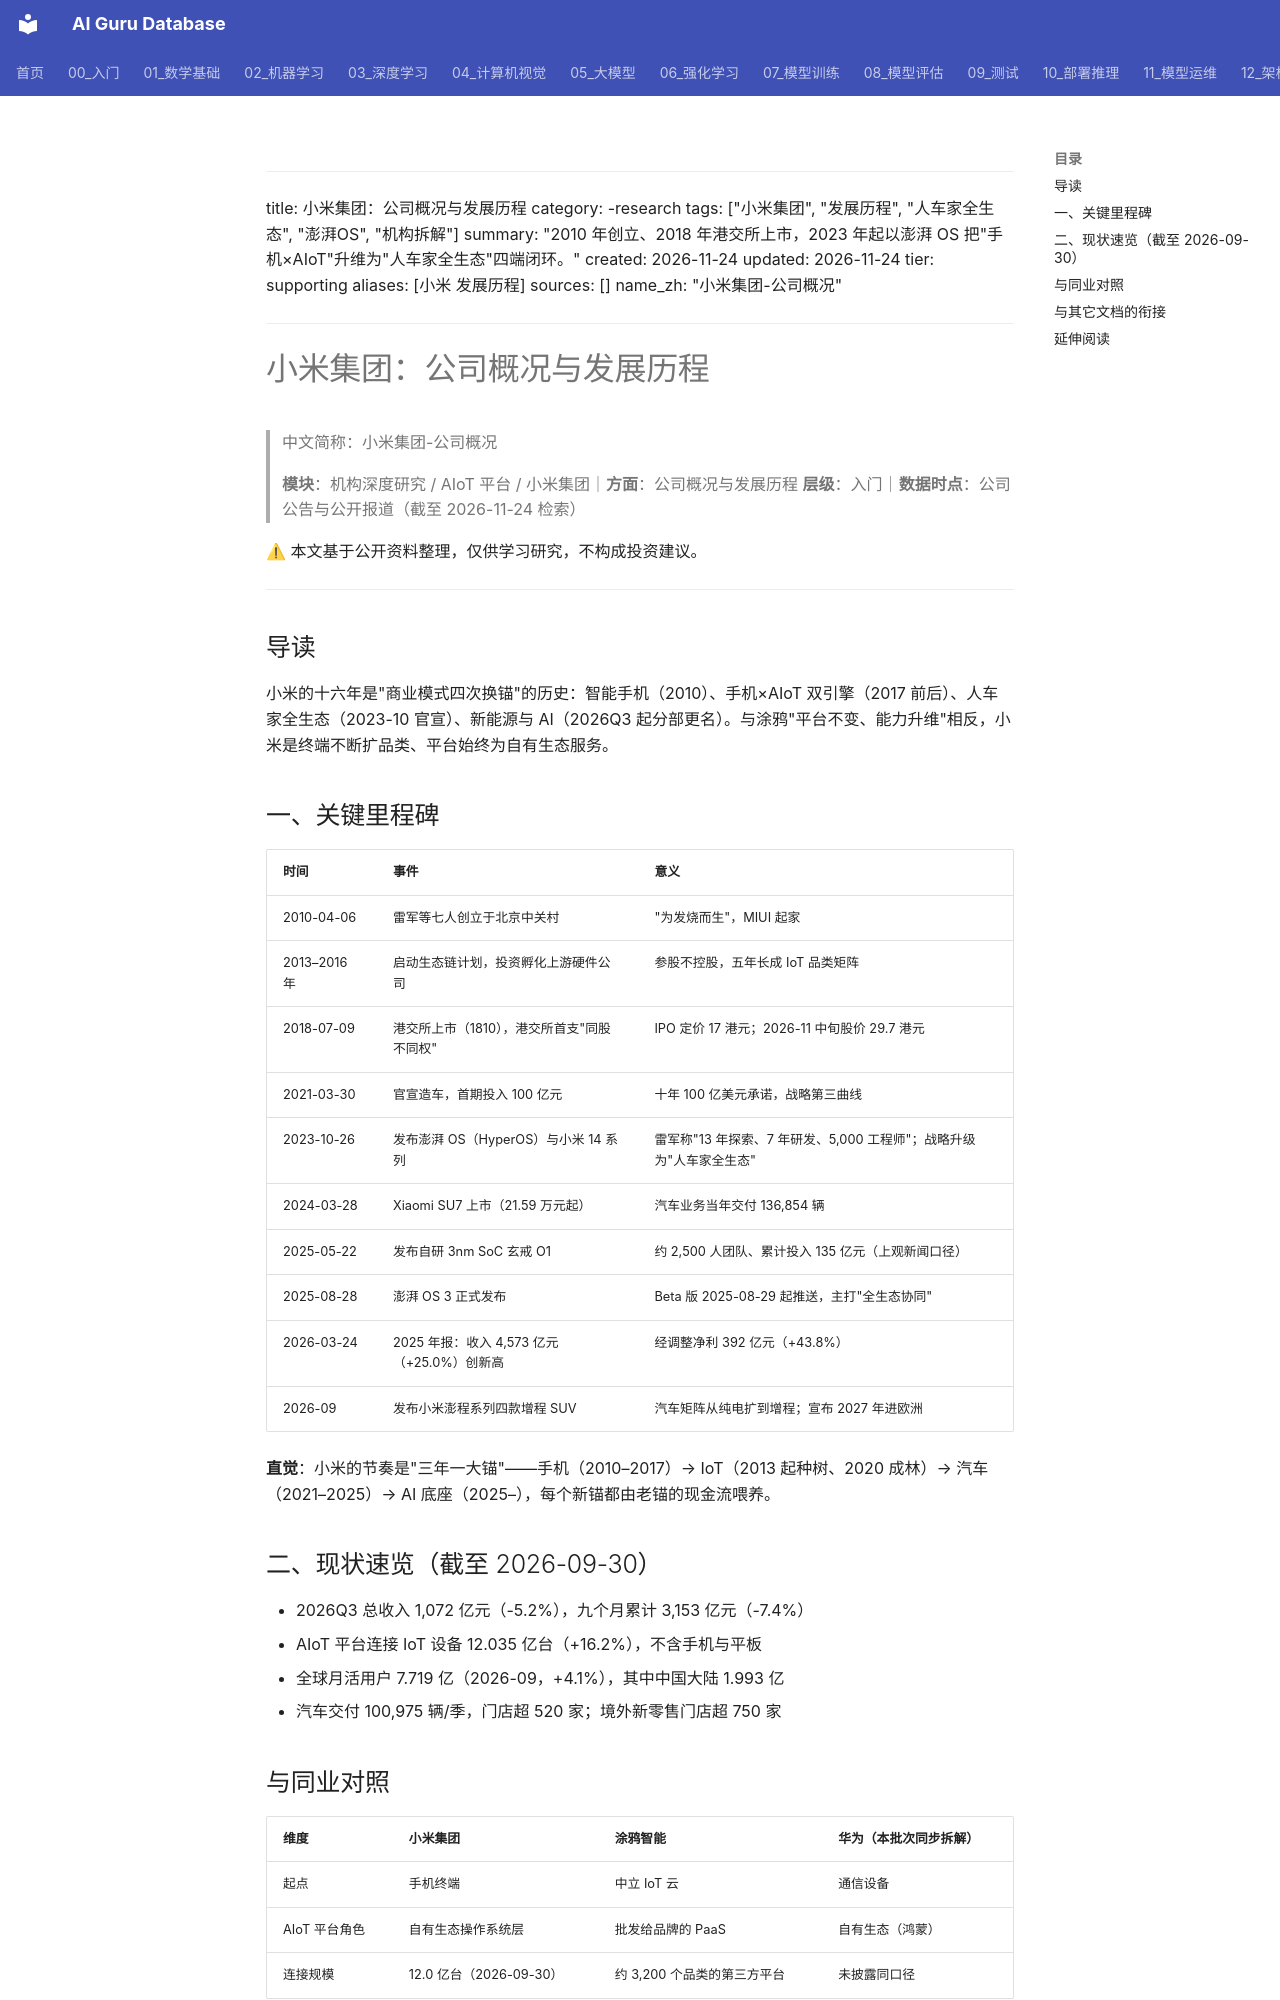

repository: ai-guru-global/ai-guru-database · page: 专题研究/机构深度研究/AIoT平台/小米集团/公司概况与发展历程/index.html · generator: mkdocs

---
title: 小米集团：公司概况与发展历程
category: -research
tags: ["小米集团", "发展历程", "人车家全生态", "澎湃OS", "机构拆解"]
summary: "2010 年创立、2018 年港交所上市，2023 年起以澎湃 OS 把"手机×AIoT"升维为"人车家全生态"四端闭环。"
created: 2026-11-24
updated: 2026-11-24
tier: supporting
aliases: [小米 发展历程]
sources: []
name_zh: "小米集团-公司概况"
---

# 小米集团：公司概况与发展历程
> 中文简称：小米集团-公司概况

> **模块**：机构深度研究 / AIoT 平台 / 小米集团｜**方面**：公司概况与发展历程
> **层级**：入门｜**数据时点**：公司公告与公开报道（截至 2026-11-24 检索）

⚠ 本文基于公开资料整理，仅供学习研究，不构成投资建议。

---

## 导读

小米的十六年是"商业模式四次换锚"的历史：智能手机（2010）、手机×AIoT 双引擎（2017 前后）、人车家全生态（2023-10 官宣）、新能源与 AI（2026Q3 起分部更名）。与涂鸦"平台不变、能力升维"相反，小米是终端不断扩品类、平台始终为自有生态服务。

## 一、关键里程碑

| 时间 | 事件 | 意义 |
|------|------|------|
| 2010-04-06 | 雷军等七人创立于北京中关村 | "为发烧而生"，MIUI 起家 |
| 2013–2016 年 | 启动生态链计划，投资孵化上游硬件公司 | 参股不控股，五年长成 IoT 品类矩阵 |
| 2018-07-09 | 港交所上市（1810），港交所首支"同股不同权" | IPO 定价 17 港元；2026-11 中旬股价 29.7 港元 |
| 2021-03-30 | 官宣造车，首期投入 100 亿元 | 十年 100 亿美元承诺，战略第三曲线 |
| 2023-10-26 | 发布澎湃 OS（HyperOS）与小米 14 系列 | 雷军称"13 年探索、7 年研发、5,000 工程师"；战略升级为"人车家全生态" |
| 2024-03-28 | Xiaomi SU7 上市（21.59 万元起） | 汽车业务当年交付 136,854 辆 |
| 2025-05-22 | 发布自研 3nm SoC 玄戒 O1 | 约 2,500 人团队、累计投入 135 亿元（上观新闻口径） |
| 2025-08-28 | 澎湃 OS 3 正式发布 | Beta 版 2025-08-29 起推送，主打"全生态协同" |
| 2026-03-24 | 2025 年报：收入 4,573 亿元（+25.0%）创新高 | 经调整净利 392 亿元（+43.8%） |
| 2026-09 | 发布小米澎程系列四款增程 SUV | 汽车矩阵从纯电扩到增程；宣布 2027 年进欧洲 |

**直觉**：小米的节奏是"三年一大锚"——手机（2010–2017）→ IoT（2013 起种树、2020 成林）→ 汽车（2021–2025）→ AI 底座（2025–），每个新锚都由老锚的现金流喂养。

## 二、现状速览（截至 2026-09-30）

- 2026Q3 总收入 1,072 亿元（-5.2%），九个月累计 3,153 亿元（-7.4%）
- AIoT 平台连接 IoT 设备 12.035 亿台（+16.2%），不含手机与平板
- 全球月活用户 7.719 亿（2026-09，+4.1%），其中中国大陆 1.993 亿
- 汽车交付 100,975 辆/季，门店超 520 家；境外新零售门店超 750 家
